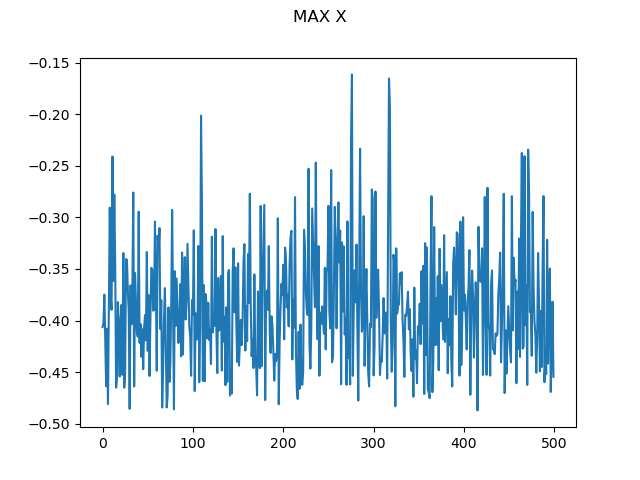

Source data for this figure (header and first rows):
0, -0.4063222936729093
1, -0.4025
2, -0.3749
3, -0.4203
4, -0.4637
5, -0.4079
6, -0.481
7, -0.3895
8, -0.2905
9, -0.378
10, -0.3896
11, -0.241
12, -0.3616
13, -0.2778
14, -0.3464
15, -0.4651
16, -0.4545
17, -0.3821
18, -0.4048
19, -0.4543
20, -0.3997
21, -0.3847
22, -0.4527
23, -0.3345
24, -0.465
25, -0.4507
26, -0.3404
27, -0.3413
28, -0.3707
29, -0.3923
30, -0.4857
31, -0.3659
32, -0.4037
33, -0.3719
34, -0.2758
35, -0.4638
36, -0.354
37, -0.3818
38, -0.4113
39, -0.4156
40, -0.2944
41, -0.4217
42, -0.4033
43, -0.4351
44, -0.4085
45, -0.4472
46, -0.4071
47, -0.3947
48, -0.4192
49, -0.3335
50, -0.4294
51, -0.3753
52, -0.4538
53, -0.3956
54, -0.3488
55, -0.351
56, -0.3904
57, -0.39
58, -0.3039
59, -0.3664
60, -0.4487
... 439 more rows
